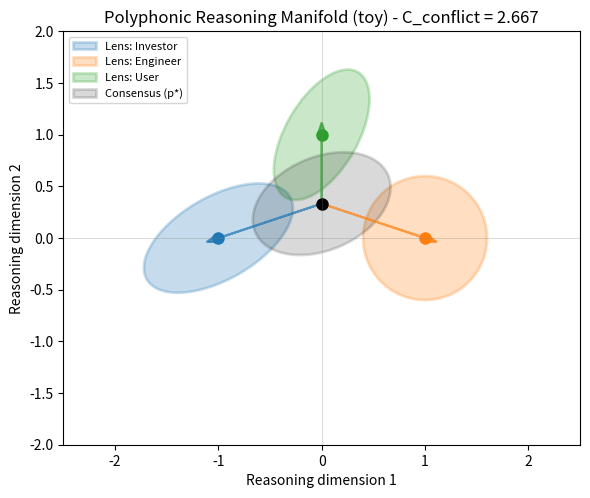

This figure's Python source:
#!/usr/bin/env python3
# ═══════════════════════════════════════════════════════════════
# Principia Artificialis — Note #031 Visualization
# Polyphonic Reasoning Manifold: Lenses + Consensus + Conflict Cost
# ═══════════════════════════════════════════════════════════════

import numpy as np
import matplotlib.pyplot as plt
from matplotlib.patches import Ellipse
import os

# Ensure output directory exists
os.makedirs("figures", exist_ok=True)

# ----------------------------
# Toy lens distributions (2D Gaussians visualized as ellipses)
# ----------------------------

lenses = [
    {
        "name": "Investor",
        "mu": np.array([-1.0, 0.0]),
        "a": 0.8,  # width
        "b": 0.4,  # height
        "angle": 30,  # degrees
    },
    {
        "name": "Engineer",
        "mu": np.array([1.0, 0.0]),
        "a": 0.6,
        "b": 0.6,
        "angle": -20,
    },
    {
        "name": "User",
        "mu": np.array([0.0, 1.0]),
        "a": 0.7,
        "b": 0.35,
        "angle": 60,
    },
]

# Simple consensus: average of means, average of ellipse params (toy)
mu_consensus = np.mean(np.array([l["mu"] for l in lenses]), axis=0)
a_consensus = np.mean([l["a"] for l in lenses])
b_consensus = np.mean([l["b"] for l in lenses])
angle_consensus = np.mean([l["angle"] for l in lenses])

# Toy conflict cost: sum of squared distances of lens means from consensus
conflict_cost = sum(np.sum((l["mu"] - mu_consensus)**2) for l in lenses)

# ----------------------------
# Plotting
# ----------------------------
fig, ax = plt.subplots(figsize=(6, 6))

colors = ["#1f77b4", "#ff7f0e", "#2ca02c"]

def ellipse_patch(mu, a, b, angle, color, alpha=0.25, linewidth=2, label=None):
    return Ellipse(
        xy=mu,
        width=2*a,
        height=2*b,
        angle=angle,
        fill=True,
        alpha=alpha,
        color=color,
        linewidth=linewidth,
        label=label,
    )

# Plot lens ellipses
for i, lens in enumerate(lenses):
    ell = ellipse_patch(
        lens["mu"],
        lens["a"],
        lens["b"],
        lens["angle"],
        color=colors[i],
        alpha=0.25,
        linewidth=2,
        label=f"Lens: {lens['name']}",
    )
    ax.add_patch(ell)
    ax.plot(lens["mu"][0], lens["mu"][1], "o", color=colors[i], markersize=8)

# Plot consensus ellipse
ell_cons = ellipse_patch(
    mu_consensus,
    a_consensus,
    b_consensus,
    angle_consensus,
    color="black",
    alpha=0.15,
    linewidth=2,
    label="Consensus (p*)",
)
ax.add_patch(ell_cons)
ax.plot(mu_consensus[0], mu_consensus[1], "ko", markersize=8)

# Arrows from consensus to each lens
for i, lens in enumerate(lenses):
    dx, dy = lens["mu"] - mu_consensus
    ax.arrow(
        mu_consensus[0],
        mu_consensus[1],
        dx,
        dy,
        head_width=0.08,
        head_length=0.12,
        fc=colors[i],
        ec=colors[i],
        alpha=0.7,
        linewidth=1.5,
    )

# Axes and labels
ax.set_xlim(-2.5, 2.5)
ax.set_ylim(-2.0, 2.0)
ax.set_aspect("equal", "box")
ax.axhline(0, color="gray", linewidth=0.5, alpha=0.4)
ax.axvline(0, color="gray", linewidth=0.5, alpha=0.4)

ax.set_xlabel("Reasoning dimension 1")
ax.set_ylabel("Reasoning dimension 2")

title_str = "Polyphonic Reasoning Manifold (toy) - C_conflict = {:.3f}".format(conflict_cost)
ax.set_title(title_str)

ax.legend(loc="upper left", fontsize=8)

plt.tight_layout()

output_path = "figures/note031_polyphonic_manifold.png"
plt.savefig(output_path, dpi=300, bbox_inches="tight")
print(f"Figure generated: {output_path}")
